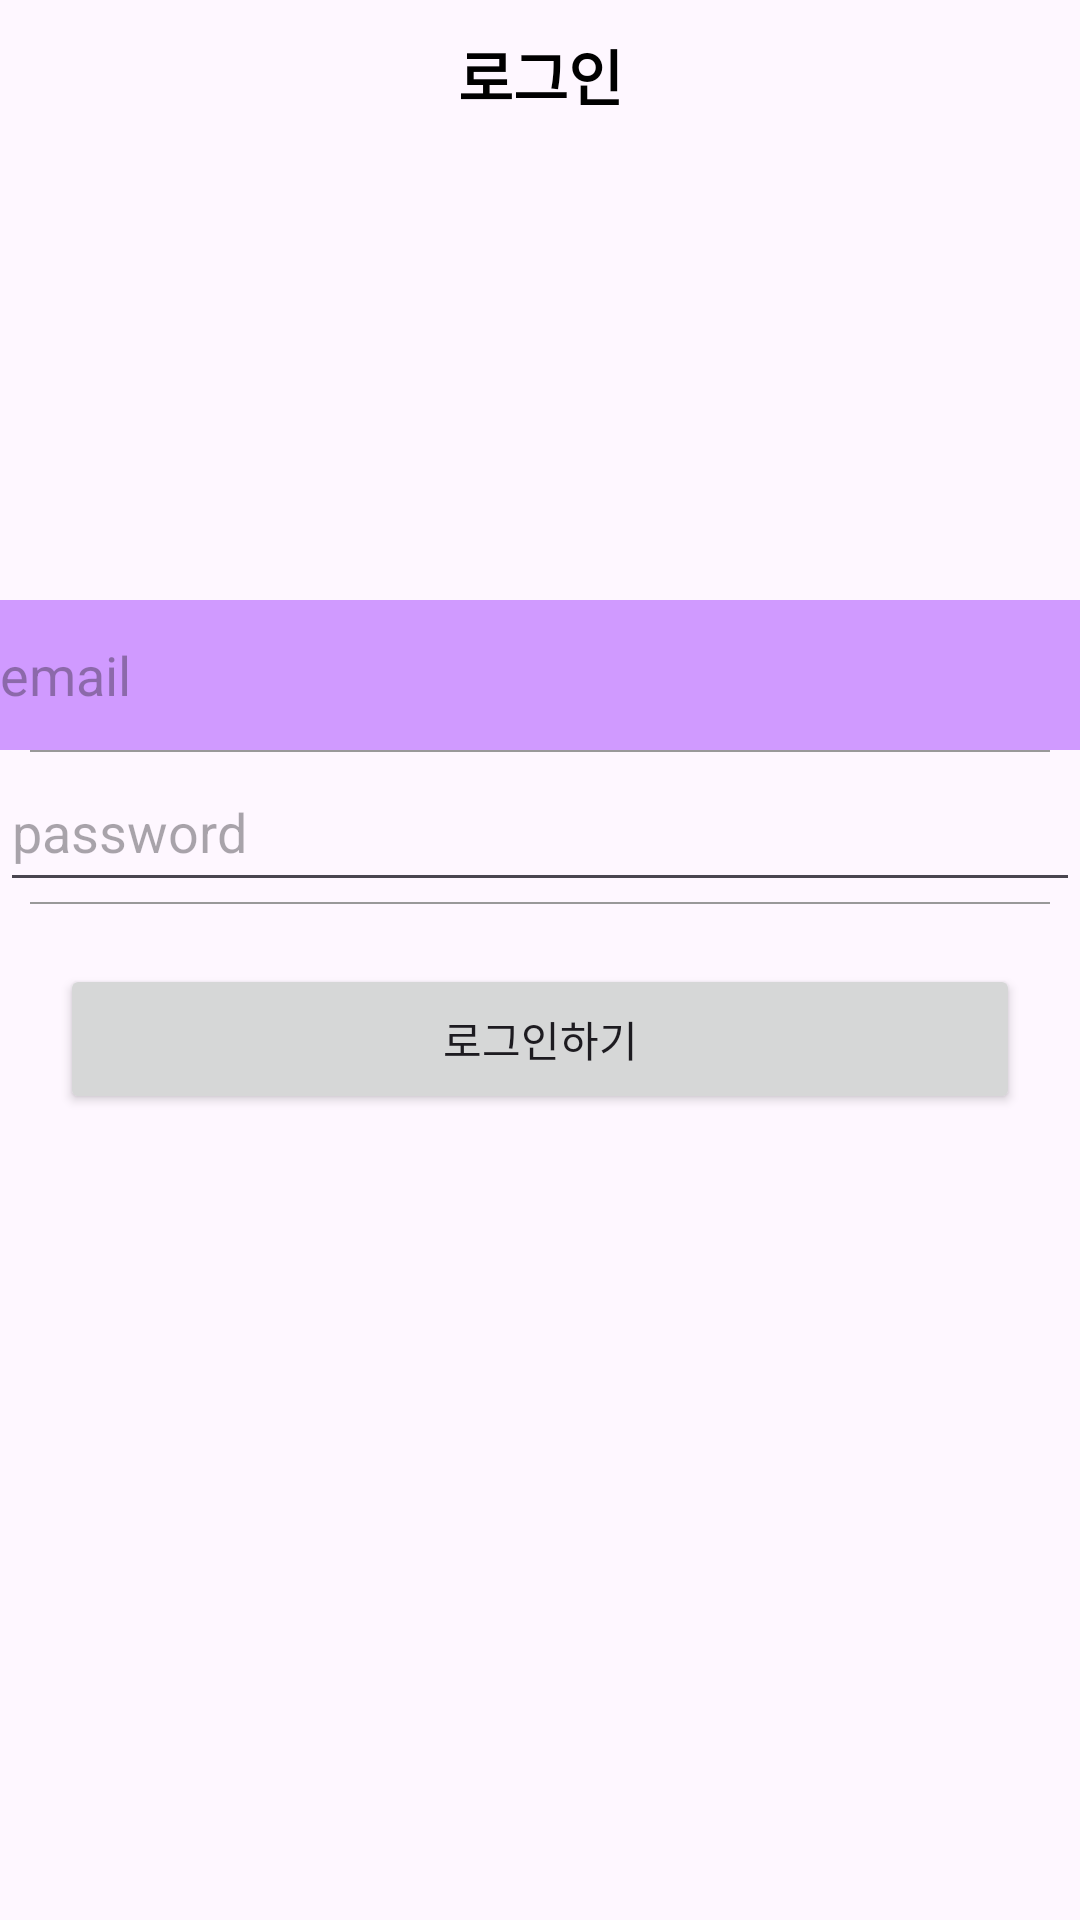

Android layout source for this screen:
<!-- AndroidManifest.xml: application theme Theme.Guru30realreal_app -->
<!-- res/layout/activity_login.xml -->
<?xml version="1.0" encoding="utf-8"?>
<layout>
<LinearLayout xmlns:android="http://schemas.android.com/apk/res/android"
    xmlns:app="http://schemas.android.com/apk/res-auto"
    xmlns:tools="http://schemas.android.com/tools"
    android:layout_width="match_parent"
    android:layout_height="match_parent"
    tools:context=".auth.LoginActivity"
    android:orientation="vertical">
    <LinearLayout
        android:layout_width="match_parent"
        android:layout_height="150dp">

        <TextView
            android:text="로그인"
            android:gravity="center"
            android:textStyle="bold"
            android:textColor="#000000"
            android:textSize="20sp"
            android:layout_width="match_parent"
            android:layout_height="50dp"/>

    </LinearLayout>

    <LinearLayout
        android:layout_width="match_parent"
        android:layout_height="wrap_content"
        android:layout_marginTop="50dp"
        android:orientation="vertical">

        <EditText
            android:id="@+id/emailArea"
            android:layout_width="match_parent"
            android:layout_height="50dp"
            android:background="@color/mainColor"
            android:hint="email"

            />

        <LinearLayout
            android:layout_width="match_parent"
            android:background="#999999"
            android:layout_marginLeft="10dp"
            android:layout_marginRight="10dp"
            android:layout_height="0.5dp"/>


        <EditText
            android:id="@+id/passwordArea"
            android:layout_width="match_parent"
            android:layout_height="50dp"
            android:inputType="textPassword"
            android:hint="password"

            />

        <LinearLayout
            android:layout_width="match_parent"
            android:background="#999999"
            android:layout_marginLeft="10dp"
            android:layout_marginRight="10dp"
            android:layout_height="0.5dp"/>

        <Button
            android:id="@+id/loginBtn"
            android:layout_margin="20dp"
            android:text="로그인하기"
            android:layout_width="match_parent"
            android:layout_height="50dp"/>


    </LinearLayout>

</LinearLayout>
</layout>
<!-- resources referenced by this layout -->
<resources>
  <color name="mainColor">#D09AFF</color>
  <style name="Theme.Guru30realreal_app" parent="Base.Theme.Guru30realreal_app" />
  <style name="Base.Theme.Guru30realreal_app" parent="Theme.Material3.DayNight.NoActionBar">
          
          
      </style>
</resources>
